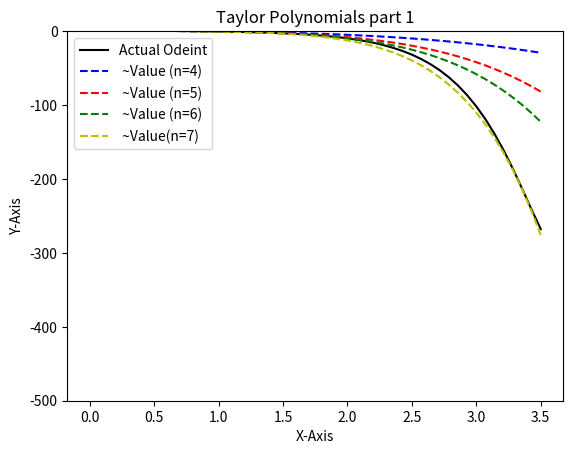

Here is the Python script that generated this plot:
# Mason Hamilton & Dylan Nasser
# CST-305-1:55
# Professor Ricardo Citro
# 4/5/20
# Project 6 Taylor Polynomials
# Colobrated with Ryan and Michael and logan for help

#import libaries below
import sympy as sy
import numpy as np
from scipy.integrate import odeint
import matplotlib.pyplot as plt
from sympy.functions import sin, cos


#Setting the inital values
deriv = [-1, 1, 0, 2, -2]
nth = 7
d = 5

#for loop for the derivatives
for k in range (100):
    ans = 2 * deriv[d-2] * (k + 3)
    deriv.append(ans)
    d = d + 1

#if or else stament return the value of the next factor
def factor(i):
    if i == 1:
        return i
    else:
        return factor(i-1) * i

#our main taylor fucntion that we find our value
def taylor(n , t):
    yValue = 1
    for i in range(n):
        yValue = (deriv[i+1]/factor(i+1))*t**(i+1) + yValue
    return yValue

#plugging in the values to get our appromation value
def modelT(p, t):

    return[p[1], t * 2 * p[1]-(t**2)*p[0]]

p0 = [1, -1]

x = np.linspace(0, 3.5)
mainFunc = odeint(modelT, p0, x)
print('\nValue of y(3.5): ', mainFunc[-1][0])
t = 3.5
print('Taylor ~Value of y(3.5), n = 4: ', 1 - t -(1/3)*t**3-(1/12)*t**4)

#the multiple functions for different powers
func1 = 1-x-(1/3)*x**3-(1/12)*x**4
func2 = 1-x-(1/3)*x**3-(1/12)*x**4-(1/10)*x**5
func3 = 1-x-(1/3)*x**3-(1/12)*x**4-(1/10)*x**5-(1/45)*x**6
func4 = 1-x-(1/3)*x**3-(1/12)*x**4-(1/10)*x**5-(1/45)*x**6-(1/42)*x**7

#out plt functions that print our graph with 5 differrent lines
plt.plot(x, mainFunc[:, 0], 'k-', label='Actual Odeint')
plt.plot(x,func1,'b--',label=' ~Value (n=4)')
plt.plot(x, func2,'r--',label=' ~Value (n=5)')
plt.plot(x, func3,'g--',label=' ~Value (n=6)')
plt.plot(x, func4,'y--',label=' ~Value(n=7)')
#makin small adjustments to our graph
plt.title('Taylor Polynomials part 1')
plt.xlabel('X-Axis')
plt.ylabel('Y-Axis')
plt.legend()
plt.ylim([-500, 0])
plt.show()
